Dataset: classification_dataset (GitHub, Hero-Bedirhan/Hububat_Hastalik_Tespit). Classes: black point, fusarium foot rot, healthy leaf, leaf blight, wheat blast.

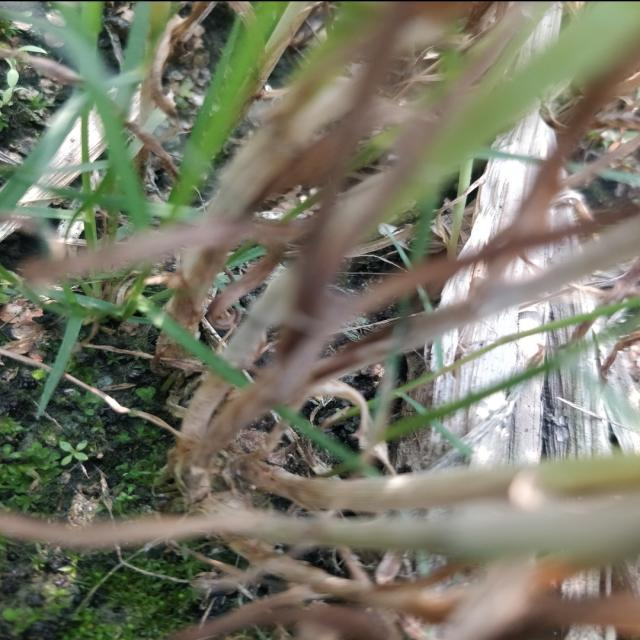
Label: fusarium foot rot

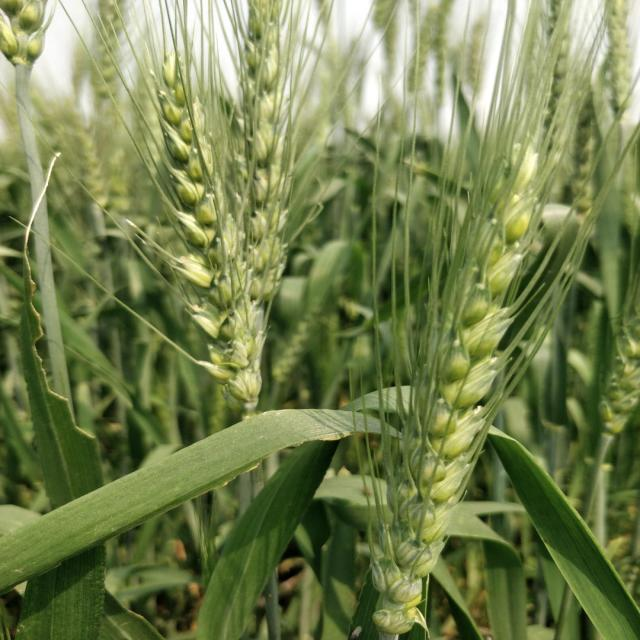
Label: healthy leaf

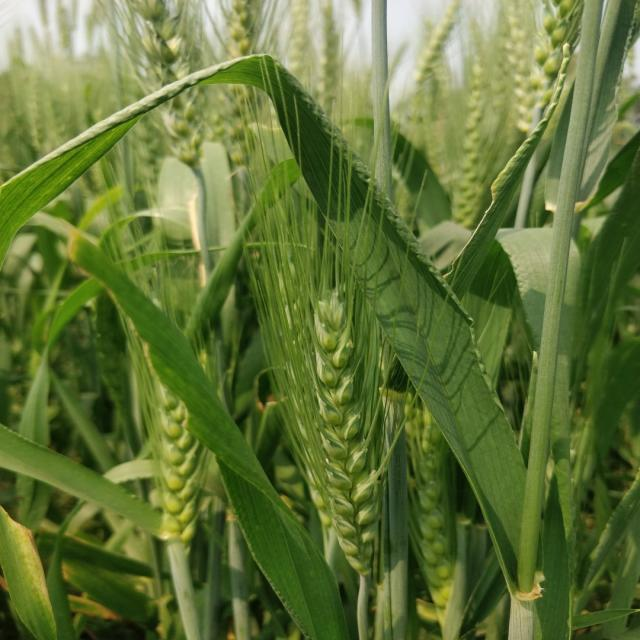
Label: healthy leaf

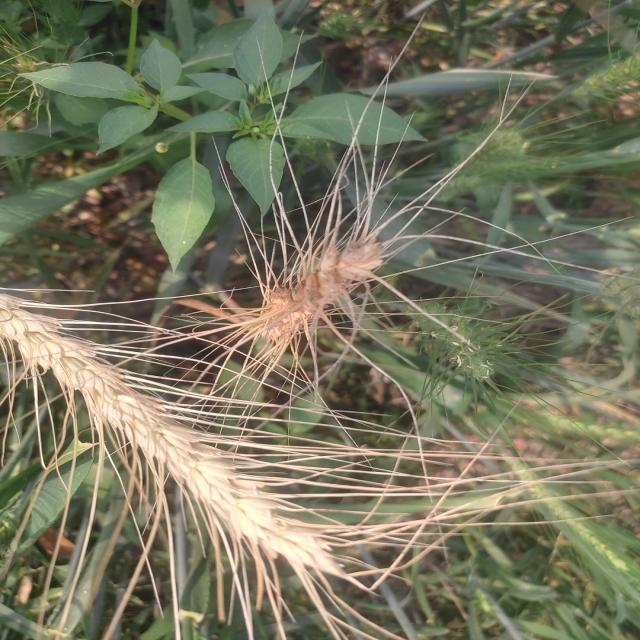
Label: wheat blast

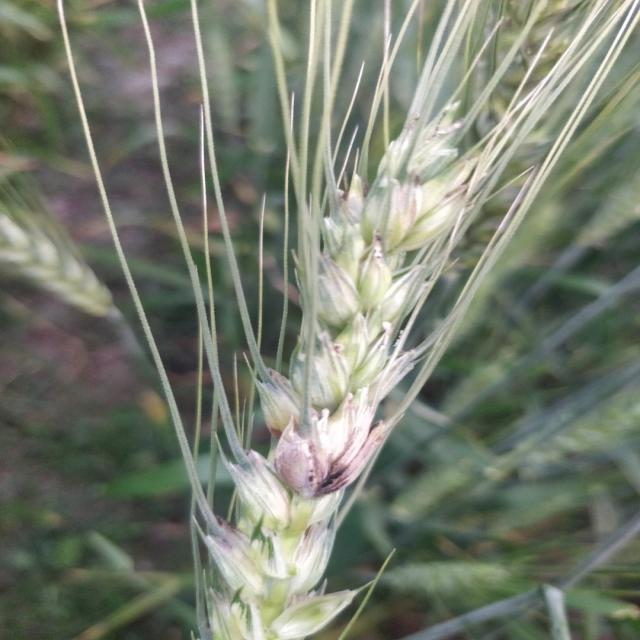
Label: black point

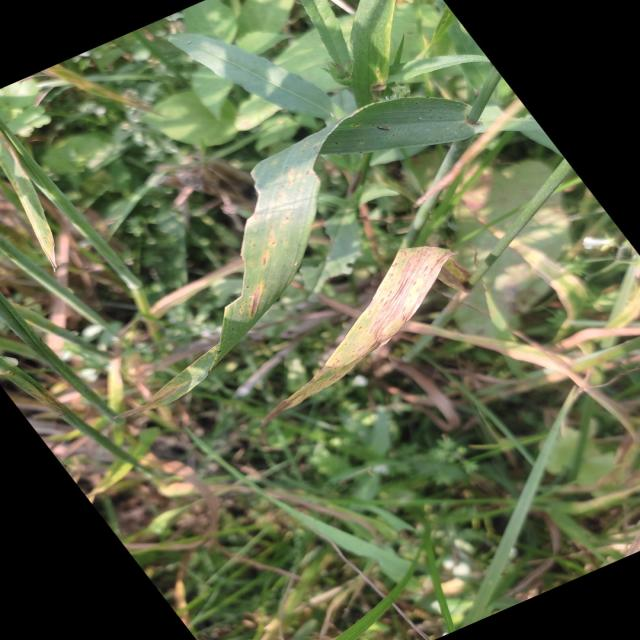
Label: leaf blight
